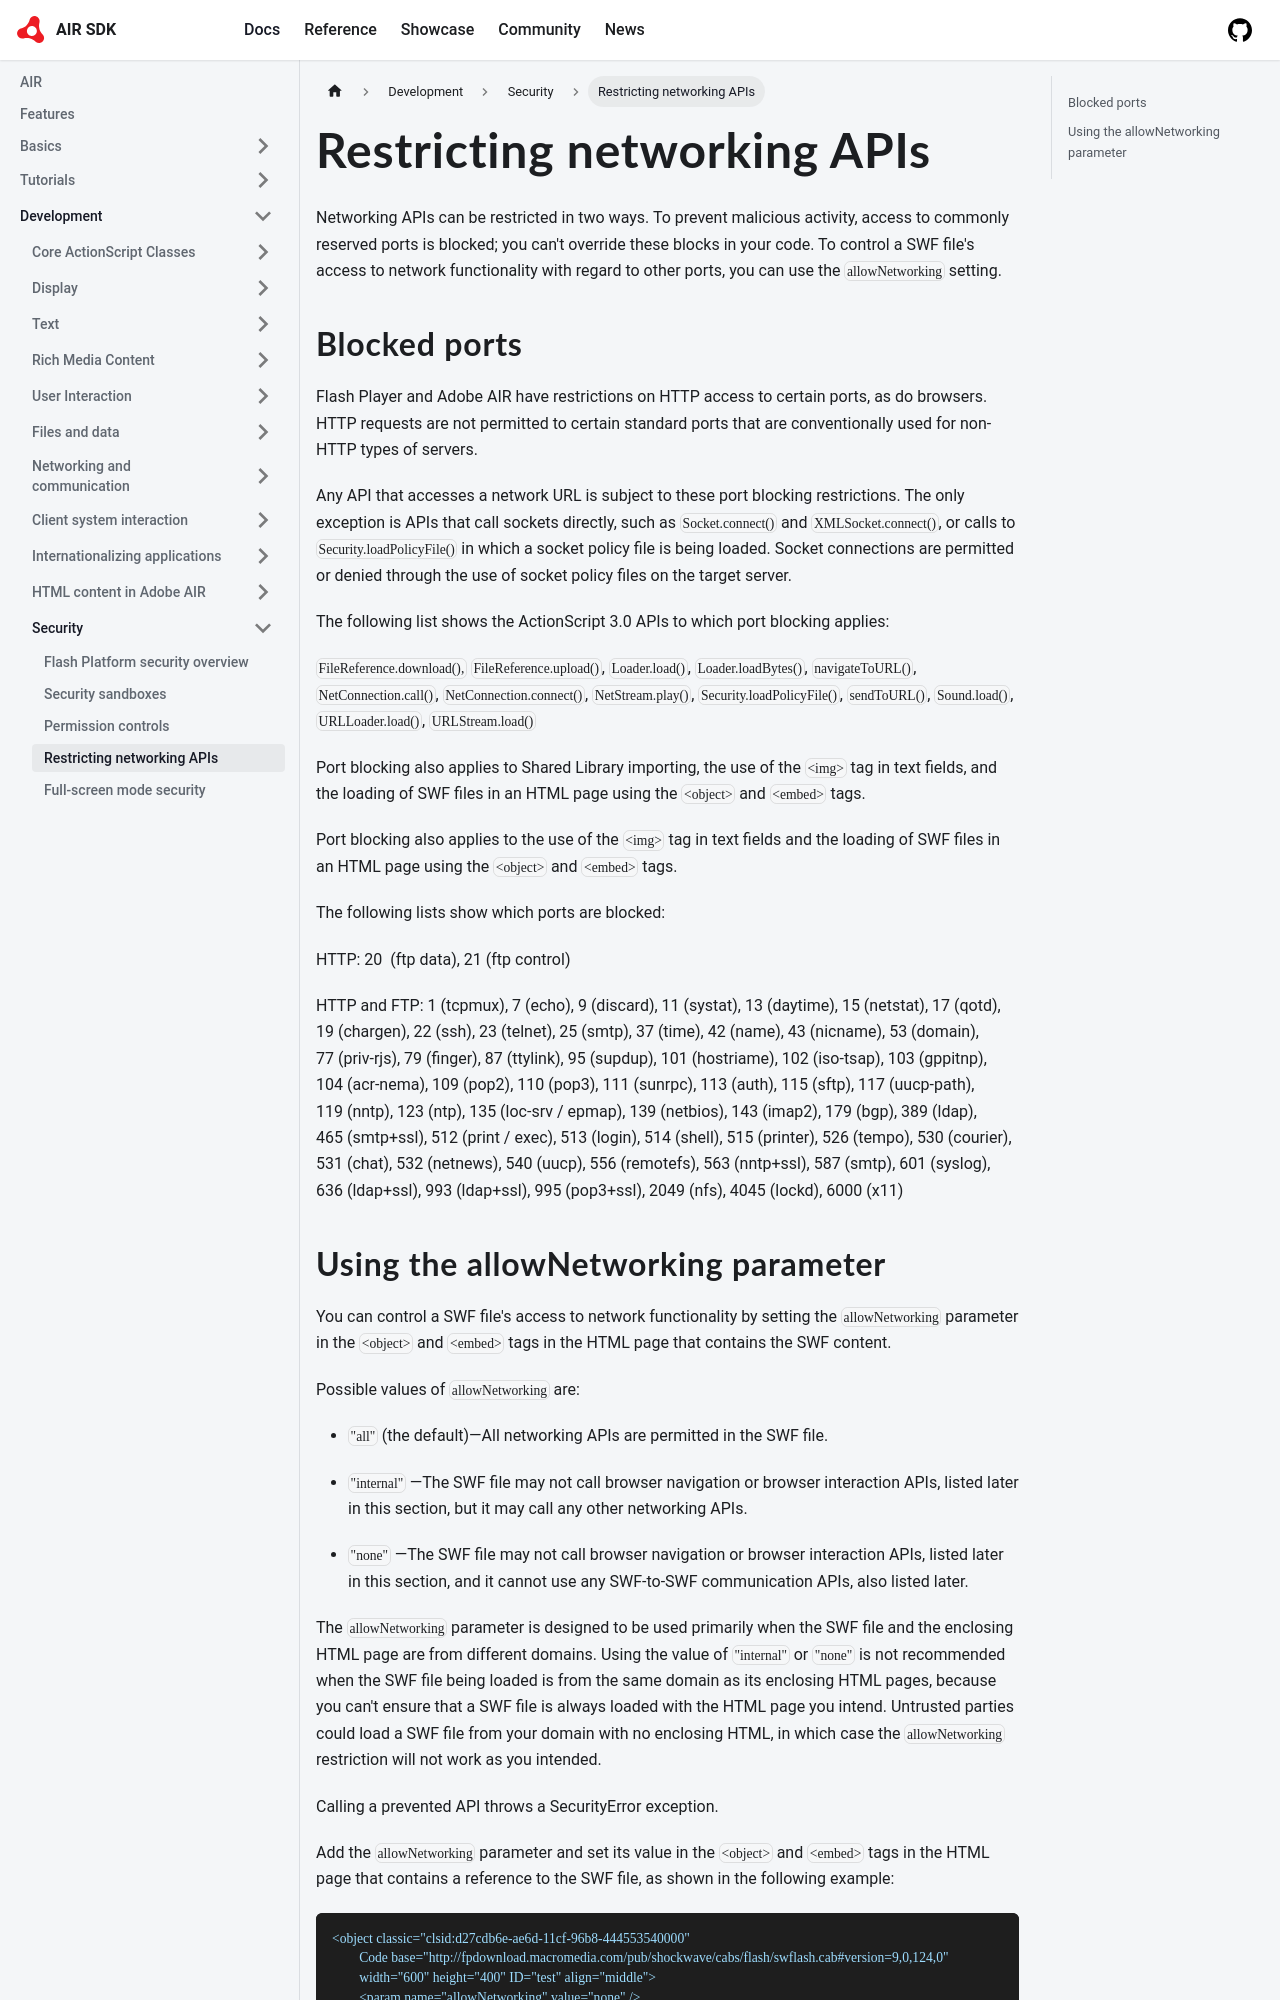

repository: airsdk/airsdk.dev · page: docs/development/security/restricting-networking-apis.html · generator: docusaurus

---
sidebar_position: 4
---

# Restricting networking APIs

Networking APIs can be restricted in two ways. To prevent malicious activity,
access to commonly reserved ports is blocked; you can't override these blocks in
your code. To control a SWF file's access to network functionality with regard
to other ports, you can use the `allowNetworking` setting.

## Blocked ports

Flash Player and Adobe AIR have restrictions on HTTP access to certain ports, as
do browsers. HTTP requests are not permitted to certain standard ports that are
conventionally used for non-HTTP types of servers.

Any API that accesses a network URL is subject to these port blocking
restrictions. The only exception is APIs that call sockets directly, such as
`Socket.connect()` and `XMLSocket.connect()`, or calls to
`Security.loadPolicyFile()` in which a socket policy file is being loaded.
Socket connections are permitted or denied through the use of socket policy
files on the target server.

The following list shows the ActionScript 3.0 APIs to which port blocking
applies:

`FileReference.download(),` `FileReference.upload()`, `Loader.load()`,
`Loader.loadBytes()`, `navigateToURL()`, `NetConnection.call()`,
`NetConnection.connect()`, `NetStream.play()`, `Security.loadPolicyFile()`,
`sendToURL()`, `Sound.load()`, `URLLoader.load()`, `URLStream.load()`

Port blocking also applies to Shared Library importing, the use of the `<img>`
tag in text fields, and the loading of SWF files in an HTML page using the
`<object>` and `<embed>` tags.

Port blocking also applies to the use of the `<img>` tag in text fields and the
loading of SWF files in an HTML page using the `<object>` and `<embed>` tags.

The following lists show which ports are blocked:

HTTP: 20  (ftp data), 21 (ftp control)

HTTP and FTP: 1 (tcpmux), 7 (echo), 9 (discard), 11 (systat), 13 (daytime),
15 (netstat), 17 (qotd), 19 (chargen), 22 (ssh), 23 (telnet), 25 (smtp),
37 (time), 42 (name), 43 (nicname), 53 (domain), 77 (priv-rjs), 79 (finger),
87 (ttylink), 95 (supdup), 101 (hostriame), 102 (iso-tsap), 103 (gppitnp),
104 (acr-nema), 109 (pop2), 110 (pop3), 111 (sunrpc), 113 (auth), 115 (sftp),
117 (uucp-path), 119 (nntp), 123 (ntp), 135 (loc-srv / epmap), 139 (netbios),
143 (imap2), 179 (bgp), 389 (ldap), 465 (smtp+ssl), 512 (print / exec),
513 (login), 514 (shell), 515 (printer), 526 (tempo), 530 (courier), 531 (chat),
532 (netnews), 540 (uucp), 556 (remotefs), 563 (nntp+ssl), 587 (smtp),
601 (syslog), 636 (ldap+ssl), 993 (ldap+ssl), 995 (pop3+ssl), 2049 (nfs),
4045 (lockd), 6000 (x11)
